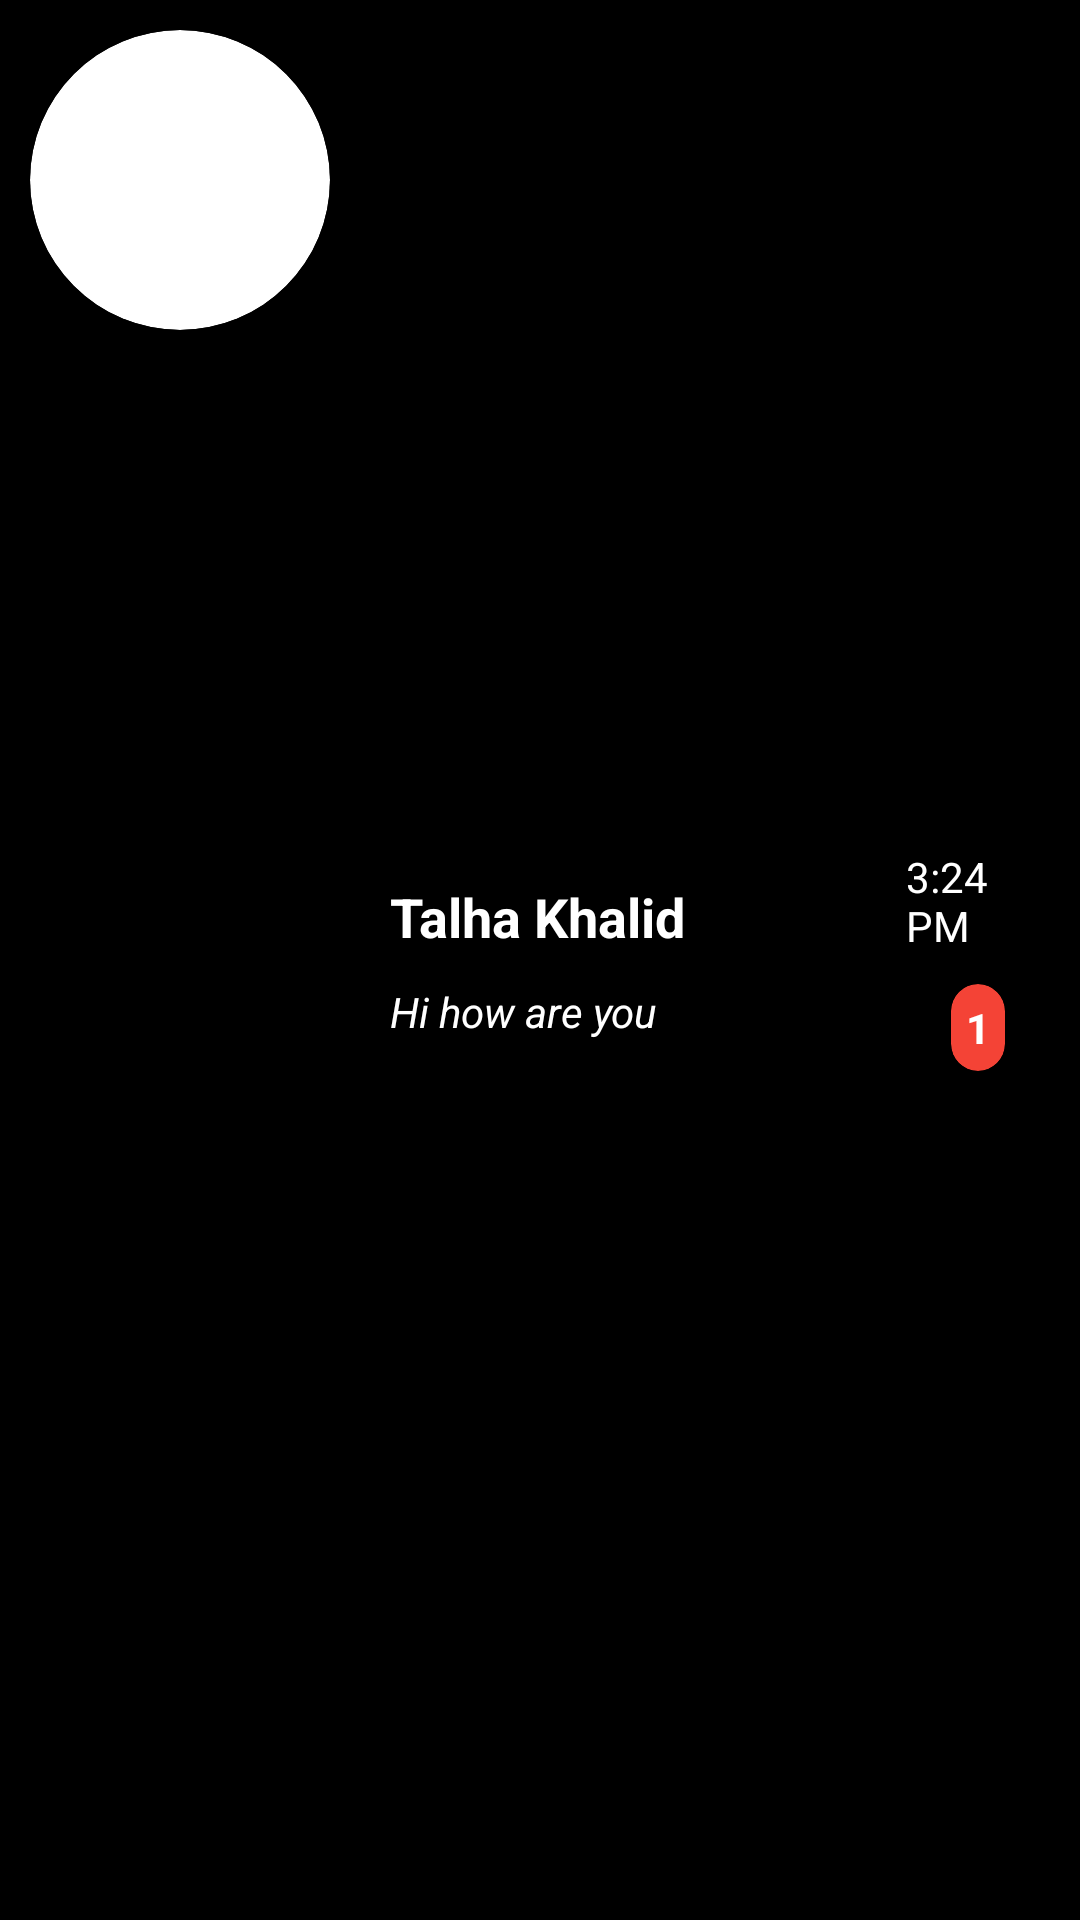

Layout XML and referenced resources for this Android screen:
<!-- AndroidManifest.xml: application theme Theme.RV_V2_ -->
<!-- res/layout/single_chat_list_design.xml -->
<?xml version="1.0" encoding="utf-8"?>
<LinearLayout xmlns:android="http://schemas.android.com/apk/res/android"
    xmlns:app="http://schemas.android.com/apk/res-auto"
    android:orientation="horizontal"
    android:layout_width="match_parent"
    android:layout_height="wrap_content"
    android:background="@color/black"
    android:layout_margin="5dp"
    android:padding="10dp">

    <androidx.cardview.widget.CardView
        android:layout_width="wrap_content"
        android:layout_height="wrap_content"
        app:cardCornerRadius="50dp"
        >
        <ImageView
            android:layout_width="100dp"
            android:layout_height="100dp"
            android:src="@drawable/cat"
            android:id="@+id/ivProfilePic"
            />
    </androidx.cardview.widget.CardView>

    <LinearLayout
        android:layout_width="0dp"
        android:layout_weight="8"
        android:layout_height="match_parent"
        android:orientation="vertical"
        android:gravity="center_vertical"
        android:paddingLeft="20dp">
        <TextView
            android:layout_width="wrap_content"
            android:layout_height="wrap_content"
            android:text="Talha Khalid"
            android:textStyle="bold"
            android:textSize="18sp"
            android:textColor="@color/white"
            android:id="@+id/tvName"
            android:layout_marginBottom="10dp"
            />
        <TextView
            android:layout_width="wrap_content"
            android:layout_height="wrap_content"
            android:text="Hi how are you"
            android:textStyle="italic"
            android:textColor="@color/white"
            android:id="@+id/tvMsg"
            />
    </LinearLayout>

    <LinearLayout
        android:layout_width="0dp"
        android:layout_weight="2"
        android:layout_height="match_parent"
        android:orientation="vertical"
        android:gravity="center"
        >
        <TextView
            android:layout_width="wrap_content"
            android:layout_height="wrap_content"
            android:text="3:24 PM"
            android:textColor="@color/white"
            android:id="@+id/tvTime"
            />

        <androidx.cardview.widget.CardView
            android:layout_width="wrap_content"
            android:layout_height="wrap_content"
            app:cardBackgroundColor="#F44336"
            app:cardCornerRadius="50dp"
            android:layout_marginTop="10dp"
            >
            <TextView
                android:layout_width="wrap_content"
                android:layout_height="wrap_content"
                android:text="1"
                android:layout_margin="5dp"
                android:textStyle="bold"
                android:textColor="@color/white"
                android:id="@+id/tvNotification"
                />
        </androidx.cardview.widget.CardView>


    </LinearLayout>

</LinearLayout>
<!-- resources referenced by this layout -->
<resources>
  <style name="Theme.RV_V2_" parent="Base.Theme.RV_V2_" />
  <style name="Base.Theme.RV_V2_" parent="Theme.Material3.DayNight.NoActionBar">
          
          
      </style>
  <!-- not gathered from this repository: default colours our renderer supplied (Android Studio template values) -->
  <color name="black">#FF000000</color>
  <color name="white">#FFFFFFFF</color>
</resources>
